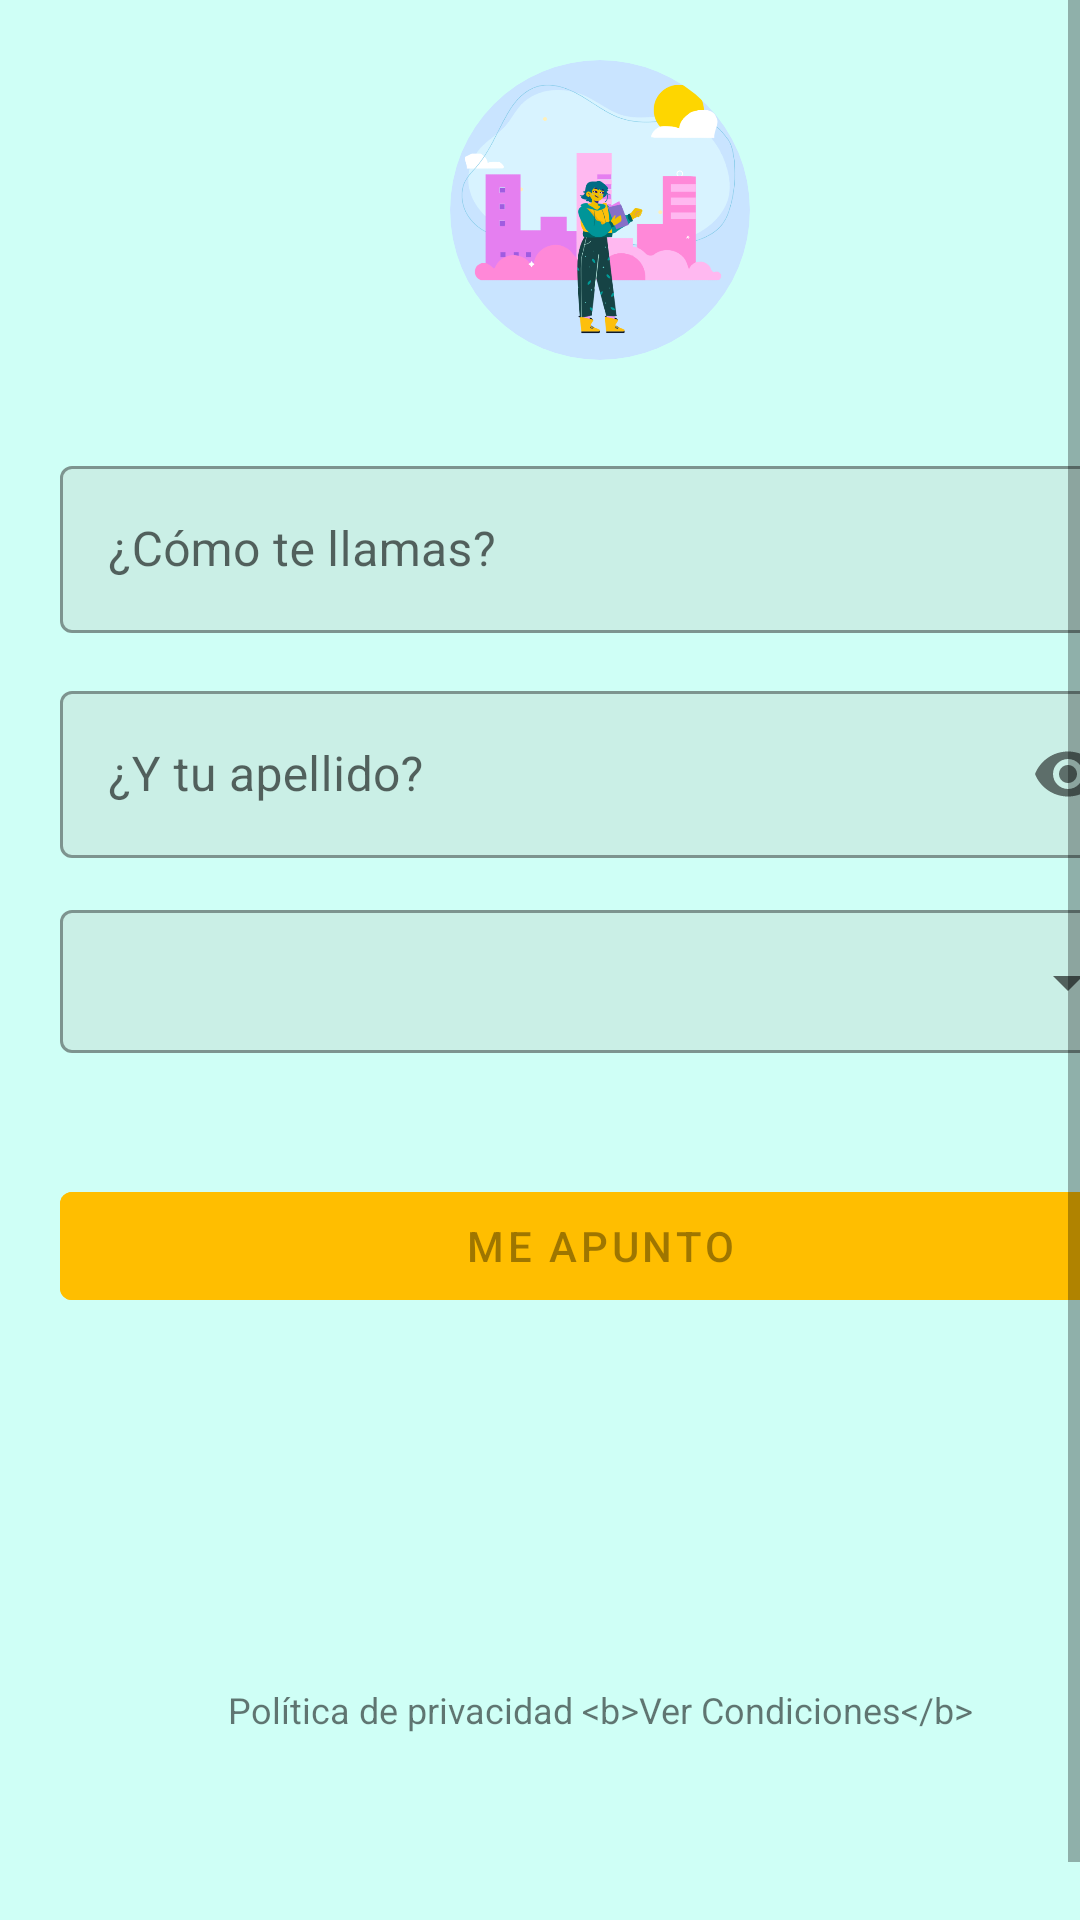

This screen was rendered from an Android layout file. Write that file and the resources it references.
<!-- AndroidManifest.xml: application theme Theme.Travelling -->
<!-- res/layout/activity_register.xml -->
<?xml version="1.0" encoding="utf-8"?>
<ScrollView xmlns:android="http://schemas.android.com/apk/res/android"
    xmlns:app="http://schemas.android.com/apk/res-auto"
    xmlns:tools="http://schemas.android.com/tools"
    android:layout_width="match_parent"
    android:layout_height="match_parent"
    android:background="@color/green_1"
    android:fillViewport="true"
    app:layout_behavior="@string/appbar_scrolling_view_behavior">

    <androidx.constraintlayout.widget.ConstraintLayout
        android:layout_width="match_parent"
        android:layout_height="wrap_content"
        android:layout_margin="@dimen/dimen20">

        <androidx.cardview.widget.CardView
            android:id="@+id/userImageCardView"
            android:layout_width="wrap_content"
            android:layout_height="wrap_content"
            app:cardBackgroundColor="@color/blue_button"
            app:cardCornerRadius="50dp"
            app:cardElevation="0dp"
            app:layout_constraintEnd_toEndOf="parent"
            app:layout_constraintStart_toStartOf="parent"
            app:layout_constraintTop_toTopOf="parent">

            <androidx.appcompat.widget.AppCompatImageView
                android:id="@+id/userImageView"
                android:layout_width="100dp"
                android:layout_height="100dp"
                android:scaleType="centerInside"
                app:srcCompat="@drawable/nomadscitytour"
                tools:src="@tools:sample/avatars" />
        </androidx.cardview.widget.CardView>

        <androidx.appcompat.widget.AppCompatImageView
            android:id="@+id/editPhotoImageView"
            android:layout_width="wrap_content"
            android:layout_height="wrap_content"
            android:scaleType="centerInside"
            app:layout_constraintBottom_toBottomOf="@id/userImageCardView"
            app:layout_constraintEnd_toEndOf="parent"
            app:layout_constraintStart_toStartOf="parent"
            app:srcCompat="@drawable/ic_add_a_photo"
            app:tint="@color/yellow_button" />

        <com.google.android.material.textfield.TextInputLayout
            android:id="@+id/mainNameInputLayout"
            style="@style/Widget.MaterialComponents.TextInputLayout.OutlinedBox"
            android:layout_width="0dp"
            android:layout_height="wrap_content"
            android:layout_marginTop="30dp"
            android:hint="@string/name_hint"
            app:boxBackgroundColor="@color/green_light"
            app:hintTextAppearance="?caption"
            app:layout_constraintEnd_toEndOf="parent"
            app:layout_constraintStart_toStartOf="parent"
            app:layout_constraintTop_toBottomOf="@id/userImageCardView"
            app:passwordToggleEnabled="false"
            app:startIconDrawable="@drawable/ic_add_a_photo">

            <com.google.android.material.textfield.TextInputEditText
                android:id="@+id/mainNameEditText"
                android:layout_width="match_parent"
                android:layout_height="match_parent"
                android:imeOptions="actionNext"
                android:inputType="textCapWords">

            </com.google.android.material.textfield.TextInputEditText>

        </com.google.android.material.textfield.TextInputLayout>

        <com.google.android.material.textfield.TextInputLayout
            android:id="@+id/mainSurnameInputLayout"
            style="@style/Widget.MaterialComponents.TextInputLayout.OutlinedBox"
            android:layout_width="0dp"
            android:layout_height="wrap_content"
            android:layout_marginTop="@dimen/dimen14"
            android:hint="¿Y tu apellido?"
            app:boxBackgroundColor="@color/green_light"
            app:hintTextAppearance="?caption"
            app:layout_constraintEnd_toEndOf="parent"
            app:layout_constraintStart_toStartOf="parent"
            app:layout_constraintTop_toBottomOf="@id/mainNameInputLayout"
            app:passwordToggleEnabled="true"
            app:startIconDrawable="@drawable/ic_add_a_photo">

            <com.google.android.material.textfield.TextInputEditText
                android:id="@+id/mainSurnameEditText"
                android:layout_width="match_parent"
                android:layout_height="match_parent"
                android:imeOptions="actionDone"
                android:inputType="textPassword">

            </com.google.android.material.textfield.TextInputEditText>

        </com.google.android.material.textfield.TextInputLayout>


        <com.google.android.material.textfield.TextInputLayout
            android:id="@+id/ageInputLayout"
            android:layout_marginTop="@dimen/dimen12"
            style="@style/Widget.MaterialComponents.TextInputLayout.OutlinedBox.Dense.ExposedDropdownMenu"
            android:layout_width="0dp"
            android:layout_height="wrap_content"
            app:boxBackgroundColor="@color/green_light"
            app:layout_constraintEnd_toEndOf="parent"
            app:layout_constraintStart_toStartOf="parent"
            app:layout_constraintTop_toBottomOf="@id/mainSurnameInputLayout">

            <AutoCompleteTextView
                android:id="@+id/ageAutoComplete"
                android:layout_width="match_parent"
                android:layout_height="wrap_content"
                android:inputType="none"
                android:completionThreshold="1"
                android:background="@drawable/spinner_background"
                />

        </com.google.android.material.textfield.TextInputLayout>









        <com.google.android.material.button.MaterialButton
            android:id="@+id/signInButton"
            android:layout_width="0dp"
            android:layout_height="wrap_content"
            android:layout_marginTop="40dp"
            android:backgroundTint="@color/yellow_button"
            android:enabled="false"
            android:text="@string/me_apunto"
            app:iconGravity="textEnd"
            app:layout_constraintEnd_toEndOf="parent"
            app:layout_constraintStart_toStartOf="parent"
            app:layout_constraintTop_toBottomOf="@+id/ageInputLayout" />

        <TextView
            android:id="@+id/policyTextView"
            android:layout_width="0dp"
            android:layout_height="wrap_content"
            android:layout_marginTop="40dp"
            android:gravity="center"
            android:text="@string/privacyPolicy"
            android:textSize="12sp"
            app:layout_constraintBottom_toBottomOf="parent"
            app:layout_constraintEnd_toEndOf="parent"
            app:layout_constraintStart_toStartOf="parent"
            app:layout_constraintTop_toBottomOf="@id/signInButton" />

    </androidx.constraintlayout.widget.ConstraintLayout>
</ScrollView>
<!-- resources referenced by this layout -->
<resources>
  <color name="blue_button">#C9E4FF</color>
  <color name="green_1">#CFFFF6</color>
  <color name="green_light">#CAEFE6</color>
  <color name="yellow_button">#FFBE00</color>
  <dimen name="dimen12">12dp</dimen>
  <dimen name="dimen14">14dp</dimen>
  <dimen name="dimen20">20dp</dimen>
  <!-- drawable nomadscitytour: webp bitmap (drawable, 40674 bytes) -->
  <!-- drawable spinner_background (drawable) -->
  <?xml version="1.0" encoding="utf-8"?>
  <selector xmlns:android="http://schemas.android.com/apk/res/android">
      <item>
          <layer-list>
              <item>
                  <shape>
                      <solid android:color="@color/green_light" />
  
                      <corners android:radius="3dp" />
  
                      <padding android:bottom="10dp" android:left="10dp" android:right="10dp" android:top="10dp" />
                      <stroke android:width="2dp" android:color="@color/black" />
                  </shape>
              </item>
              <item android:drawable="@drawable/ic_arrow_drop_down" android:gravity="right"  />
          </layer-list>
      </item>
  </selector>
  <string name="me_apunto">Me apunto</string>
  <string name="name_hint">¿Cómo te llamas?</string>
  <string name="privacyPolicy">Política de privacidad &lt;b&gt;Ver Condiciones&lt;/b&gt;</string>
  <style name="Theme.Travelling" parent="Theme.MaterialComponents.DayNight.DarkActionBar">
          
          <item name="colorPrimary">@color/purple_500</item>
          <item name="colorPrimaryVariant">@color/purple_700</item>
          <item name="colorOnPrimary">@color/white</item>
          
          <item name="colorSecondary">@color/green_1</item>
          <item name="colorSecondaryVariant">@color/green_2</item>
          <item name="colorOnSecondary">@color/black</item>
          
          <item name="android:statusBarColor" tools:targetApi="l">?attr/colorPrimaryVariant</item>
          
  
  
          <item name="caption">@style/TextAppearance.AppCompat.Caption</item>
      </style>
  <color name="black">#FF000000</color>
  <color name="purple_500">#FF6200EE</color>
  <color name="purple_700">#FF3700B3</color>
  <color name="white">#FFFFFFFF</color>
  <color name="green_2">#009688</color>
</resources>
